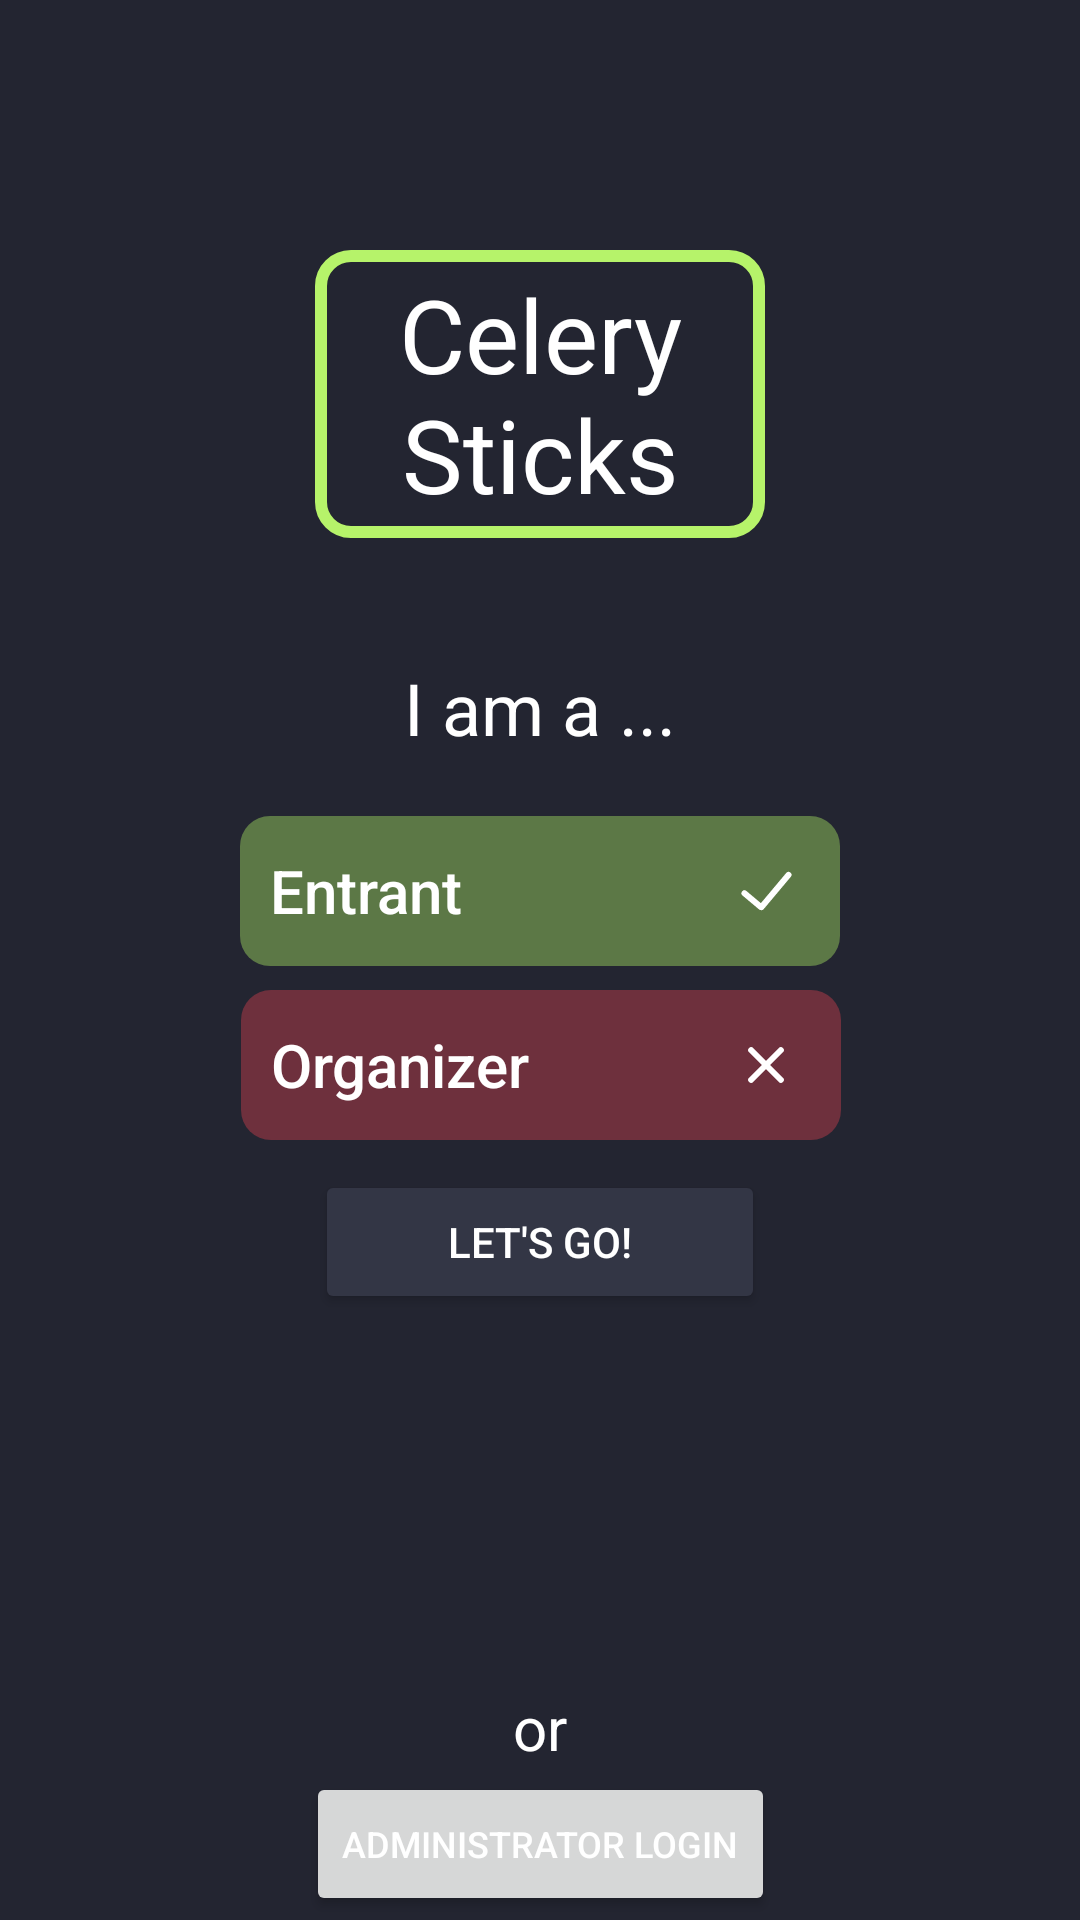

Android layout source for this screen:
<!-- AndroidManifest.xml: application theme Theme.CelerySticks -->
<!-- res/layout/login.xml -->
<?xml version="1.0" encoding="utf-8"?>
<androidx.constraintlayout.widget.ConstraintLayout xmlns:android="http://schemas.android.com/apk/res/android"
    xmlns:app="http://schemas.android.com/apk/res-auto"
    xmlns:tools="http://schemas.android.com/tools"
    android:layout_width="match_parent"
    android:layout_height="match_parent">

    <TextView
        android:id="@+id/text_project_title"
        android:layout_width="180dp"
        android:layout_height="wrap_content"
        android:text="Celery Sticks"
        android:textAlignment="center"
        android:textColor="@color/white"
        android:textSize="34sp"
        app:layout_constraintBottom_toBottomOf="parent"
        app:layout_constraintEnd_toEndOf="parent"
        app:layout_constraintStart_toStartOf="parent"
        app:layout_constraintTop_toTopOf="parent"
        app:layout_constraintVertical_bias="0.16000003" />

    <RelativeLayout
        android:layout_width="150dp"
        android:layout_height="96dp"
        android:background="@drawable/rounded_rectangle"
        app:layout_constraintBottom_toBottomOf="@+id/text_project_title"
        app:layout_constraintEnd_toEndOf="@+id/text_project_title"
        app:layout_constraintStart_toStartOf="@+id/text_project_title"
        app:layout_constraintTop_toTopOf="@+id/text_project_title">

    </RelativeLayout>


    <TextView
        android:id="@+id/text_introduction"
        android:layout_width="wrap_content"
        android:layout_height="wrap_content"
        android:paddingBottom="20dp"
        android:text="I am a ..."
        android:textSize="24sp"
        app:layout_constraintBottom_toBottomOf="parent"
        app:layout_constraintEnd_toEndOf="parent"
        app:layout_constraintStart_toStartOf="parent"
        app:layout_constraintTop_toBottomOf="@+id/text_project_title"
        app:layout_constraintVertical_bias="0.110000014" />


    <RelativeLayout
        android:id="@+id/entrant_button_background"
        android:layout_width="200dp"
        android:layout_height="50dp"
        android:background="@drawable/login_user_type_button_selected"
        app:layout_constraintBottom_toBottomOf="@+id/entrant_button"
        app:layout_constraintEnd_toEndOf="@+id/entrant_button"
        app:layout_constraintStart_toStartOf="@+id/entrant_button"
        app:layout_constraintTop_toTopOf="@+id/entrant_button">
    </RelativeLayout>

    <RelativeLayout
        android:id="@+id/entrant_button_icon"
        android:layout_width="50dp"
        android:layout_height="50dp"
        android:background="@drawable/checkmark"
        app:layout_constraintBottom_toBottomOf="@+id/entrant_button"
        app:layout_constraintEnd_toEndOf="@+id/entrant_button"
        app:layout_constraintTop_toTopOf="@+id/entrant_button">
    </RelativeLayout>

    <android.widget.Button
        android:id="@+id/entrant_button"
        android:layout_width="200dp"
        android:layout_height="50dp"
        android:background="@android:color/transparent"
        android:text="Entrant"
        android:paddingLeft = "10dp"
        android:textAlignment="textStart"
        android:textAllCaps="false"
        android:textSize="20dp"
        app:layout_constraintEnd_toEndOf="parent"
        app:layout_constraintStart_toStartOf="parent"
        app:layout_constraintTop_toBottomOf="@+id/text_introduction" />



    <RelativeLayout
        android:id="@+id/organizer_button_background"
        android:layout_width="200dp"
        android:layout_height="50dp"
        android:background="@drawable/login_user_type_button_unselected"
        app:layout_constraintBottom_toBottomOf="@+id/organizer_button"
        app:layout_constraintEnd_toEndOf="@+id/organizer_button"
        app:layout_constraintStart_toStartOf="@+id/organizer_button"
        app:layout_constraintTop_toTopOf="@+id/organizer_button">
    </RelativeLayout>

    <RelativeLayout
        android:id="@+id/organizer_button_icon"
        android:layout_width="50dp"
        android:layout_height="50dp"
        android:background="@drawable/x_mark"
        app:layout_constraintBottom_toBottomOf="@+id/organizer_button"
        app:layout_constraintEnd_toEndOf="@+id/organizer_button"
        app:layout_constraintTop_toTopOf="@+id/organizer_button">
    </RelativeLayout>

    <android.widget.Button
        android:id="@+id/organizer_button"
        android:layout_width="200dp"
        android:layout_height="50dp"
        android:layout_marginTop="8dp"
        android:background="@android:color/transparent"
        android:textAllCaps="false"
        android:text="Organizer"
        android:paddingLeft = "10dp"
        android:textSize="20dp"
        android:textAlignment="viewStart"
        app:layout_constraintEnd_toEndOf="parent"
        app:layout_constraintHorizontal_bias="0.502"
        app:layout_constraintStart_toStartOf="parent"
        app:layout_constraintTop_toBottomOf="@+id/entrant_button" />

    <Button
        android:id="@+id/finish_button"
        android:layout_width="150dp"
        android:layout_height="wrap_content"
        android:layout_marginTop="10dp"
        android:backgroundTint="@color/secondary"
        android:text="Let's go!"
        app:layout_constraintEnd_toEndOf="parent"
        app:layout_constraintStart_toStartOf="parent"
        app:layout_constraintTop_toBottomOf="@+id/organizer_button" />

    <TextView
        android:id="@+id/text_or"
        android:layout_width="wrap_content"
        android:layout_height="wrap_content"
        android:text="or"
        android:textSize="20sp"
        app:layout_constraintBottom_toBottomOf="parent"
        app:layout_constraintEnd_toEndOf="parent"
        app:layout_constraintStart_toStartOf="parent"
        app:layout_constraintTop_toBottomOf="@+id/finish_button"
        app:layout_constraintVertical_bias="0.71000004" />

    <Button
        android:id="@+id/admin_login_button"
        android:layout_width="wrap_content"
        android:layout_height="wrap_content"
        android:text="Administrator Login"
        android:textSize="12sp"
        app:layout_constraintBottom_toBottomOf="parent"
        app:layout_constraintEnd_toEndOf="parent"
        app:layout_constraintStart_toStartOf="parent"
        app:layout_constraintTop_toBottomOf="@+id/text_or" />

</androidx.constraintlayout.widget.ConstraintLayout>
<!-- resources referenced by this layout -->
<resources>
  <color name="secondary">#333645</color>
  <color name="white">#FFFFFFFF</color>
  <!-- drawable login_user_type_button_selected (drawable) -->
  <?xml version="1.0" encoding="utf-8"?>
  <layer-list xmlns:android="http://schemas.android.com/apk/res/android">
  <item>
      <shape xmlns:android="http://schemas.android.com/apk/res/android">
          <solid android:color="@color/vomitGreen" />
          <corners android:radius="10dp" />
          <size android:width="200dp" android:height="50dp"/>
      </shape>
  </item>
  
  
  </layer-list>
  <!-- drawable login_user_type_button_unselected (drawable) -->
  <?xml version="1.0" encoding="utf-8"?>
  <layer-list xmlns:android="http://schemas.android.com/apk/res/android">
      <item>
          <shape xmlns:android="http://schemas.android.com/apk/res/android">
              <solid android:color="@color/unSelectedRed" />
              <corners android:radius="10dp" />
              <size android:width="200dp" android:height="50dp"/>
          </shape>
      </item>
  
  
  </layer-list>
  <!-- drawable rounded_rectangle (drawable) -->
  <?xml version="1.0" encoding="utf-8"?>
  <shape xmlns:android="http://schemas.android.com/apk/res/android">
      <solid android:color="@android:color/transparent" />
      <corners android:radius="10dp" />
      <stroke
          android:width="4dp"
          android:color="@color/projectGreen"/>
  
  </shape>
  <!-- drawable x_mark (drawable) -->
  <?xml version="1.0" encoding="utf-8"?>
  <layer-list xmlns:android="http://schemas.android.com/apk/res/android">
      <item>
          <shape xmlns:android="http://schemas.android.com/apk/res/android">
              <solid android:color="@android:color/transparent" />
              <size android:width="50dp" android:height="50dp"/>
          </shape>
      </item>
  
  
      <item
          android:width="16dp"
          android:height="2dp"
          android:gravity="center"
          android:left="0dp"
          android:top="0dp">
          <rotate android:fromDegrees="-45">
              <shape android:shape="rectangle">
                  <corners android:radius="10dp" />
                  <solid android:color="@color/white" />
              </shape>
          </rotate>
      </item>
  
      <item
          android:width="16dp"
          android:height="2dp"
          android:gravity="center"
          android:left="0dp"
          android:top="0dp">
          <rotate android:fromDegrees="45">
              <shape android:shape="rectangle">
                  <corners android:radius="10dp" />
                  <solid android:color="@color/white" />
              </shape>
          </rotate>
      </item>
  </layer-list>
  <style name="Theme.CelerySticks" parent="Theme.MaterialComponents.DayNight.DarkActionBar">
          
          <item name="colorPrimary">@color/secondary</item>
          <item name="colorPrimaryVariant">@color/secondary</item>
          <item name="colorOnPrimary">@color/white</item>
          
          <item name="colorSecondary">@color/secondary</item>
          <item name="colorSecondaryVariant">@color/secondary</item>
          <item name="colorOnSecondary">@color/white</item>
          
          <item name="android:statusBarColor">?attr/colorPrimaryVariant</item>
          
          <item name="android:colorBackground">@color/primary</item>
          <item name="android:textColor">@color/white</item>
      </style>
  <color name="vomitGreen">#5C7846</color>
  <color name="unSelectedRed">#6e303d</color>
  <color name="projectGreen">#B6F36A</color>
  <color name="primary">#232531</color>
</resources>
